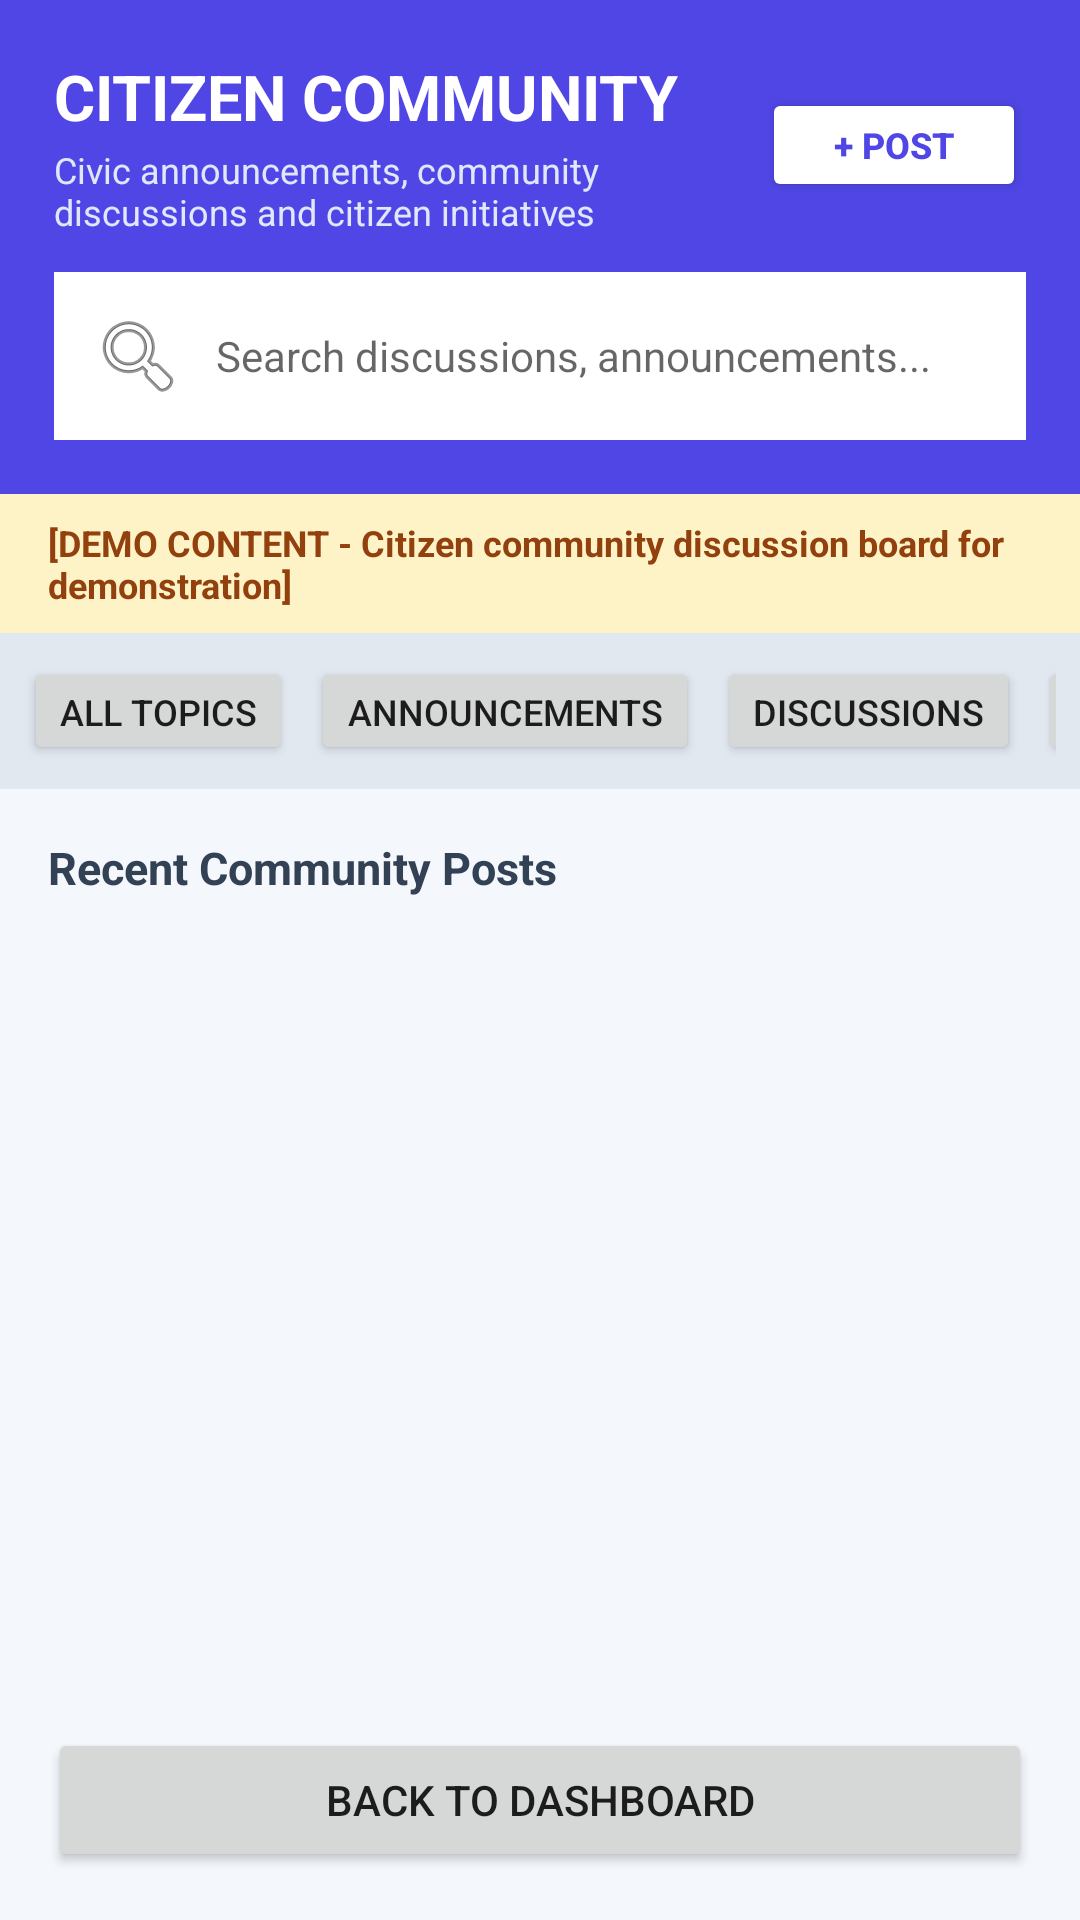

Android layout source for this screen:
<!-- AndroidManifest.xml: application theme Theme.SPONDON -->
<!-- res/layout/activity_community.xml -->
<?xml version="1.0" encoding="utf-8"?>
<LinearLayout xmlns:android="http://schemas.android.com/apk/res/android"
    android:layout_width="match_parent"
    android:layout_height="match_parent"
    android:background="#F4F7FC"
    android:orientation="vertical">

    
    <LinearLayout
        android:layout_width="match_parent"
        android:layout_height="wrap_content"
        android:background="#4F46E5"
        android:orientation="vertical"
        android:padding="18dp">

        <LinearLayout
            android:layout_width="match_parent"
            android:layout_height="wrap_content"
            android:gravity="center_vertical"
            android:orientation="horizontal">

            <LinearLayout
                android:layout_width="0dp"
                android:layout_height="wrap_content"
                android:layout_weight="1"
                android:orientation="vertical">

                <TextView
                    android:layout_width="wrap_content"
                    android:layout_height="wrap_content"
                    android:text="CITIZEN COMMUNITY"
                    android:textColor="#FFFFFF"
                    android:textSize="21sp"
                    android:textStyle="bold" />

                <TextView
                    android:layout_width="wrap_content"
                    android:layout_height="wrap_content"
                    android:layout_marginTop="2dp"
                    android:text="Civic announcements, community discussions and citizen initiatives"
                    android:textColor="#E0E7FF"
                    android:textSize="12sp" />

            </LinearLayout>

            <Button
                android:id="@+id/btnNewPost"
                android:layout_width="wrap_content"
                android:layout_height="38dp"
                android:backgroundTint="#FFFFFF"
                android:text="+ Post"
                android:textColor="#4F46E5"
                android:textSize="12sp"
                android:textStyle="bold" />

        </LinearLayout>

        
        <EditText
            android:id="@+id/etSearchCommunity"
            android:layout_width="match_parent"
            android:layout_height="wrap_content"
            android:layout_marginTop="12dp"
            android:background="#FFFFFF"
            android:drawableStart="@android:drawable/ic_menu_search"
            android:drawablePadding="10dp"
            android:hint="Search discussions, announcements..."
            android:padding="12dp"
            android:textSize="14sp" />

    </LinearLayout>

    
    <LinearLayout
        android:layout_width="match_parent"
        android:layout_height="wrap_content"
        android:background="#FEF3C7"
        android:orientation="horizontal"
        android:paddingLeft="16dp"
        android:paddingTop="8dp"
        android:paddingRight="16dp"
        android:paddingBottom="8dp">

        <TextView
            android:layout_width="match_parent"
            android:layout_height="wrap_content"
            android:text="[DEMO CONTENT - Citizen community discussion board for demonstration]"
            android:textColor="#92400E"
            android:textSize="12sp"
            android:textStyle="bold" />
    </LinearLayout>

    
    <HorizontalScrollView
        android:layout_width="match_parent"
        android:layout_height="wrap_content"
        android:background="#E2E8F0"
        android:padding="8dp"
        android:scrollbars="none">

        <LinearLayout
            android:layout_width="wrap_content"
            android:layout_height="wrap_content"
            android:orientation="horizontal">

            <Button
                android:id="@+id/btnComAll"
                android:layout_width="wrap_content"
                android:layout_height="36dp"
                android:layout_marginEnd="6dp"
                android:text="All Topics"
                android:textSize="12sp" />

            <Button
                android:id="@+id/btnComAnnounce"
                android:layout_width="wrap_content"
                android:layout_height="36dp"
                android:layout_marginEnd="6dp"
                android:text="Announcements"
                android:textSize="12sp" />

            <Button
                android:id="@+id/btnComDiscuss"
                android:layout_width="wrap_content"
                android:layout_height="36dp"
                android:layout_marginEnd="6dp"
                android:text="Discussions"
                android:textSize="12sp" />

            <Button
                android:id="@+id/btnComInitiative"
                android:layout_width="wrap_content"
                android:layout_height="36dp"
                android:layout_marginEnd="6dp"
                android:text="Civic Initiatives"
                android:textSize="12sp" />

        </LinearLayout>

    </HorizontalScrollView>

    
    <ScrollView
        android:layout_width="match_parent"
        android:layout_height="0dp"
        android:layout_weight="1"
        android:padding="16dp">

        <LinearLayout
            android:layout_width="match_parent"
            android:layout_height="wrap_content"
            android:orientation="vertical">

            <TextView
                android:id="@+id/tvCommunityCount"
                android:layout_width="wrap_content"
                android:layout_height="wrap_content"
                android:layout_marginBottom="12dp"
                android:text="Recent Community Posts"
                android:textColor="#334155"
                android:textSize="15sp"
                android:textStyle="bold" />

            <TextView
                android:id="@+id/tvNoCommunity"
                android:layout_width="match_parent"
                android:layout_height="wrap_content"
                android:layout_marginTop="20dp"
                android:gravity="center"
                android:text="No community posts match your criteria."
                android:textColor="#64748B"
                android:textSize="15sp"
                android:visibility="gone" />

            <LinearLayout
                android:id="@+id/layoutCommunityContainer"
                android:layout_width="match_parent"
                android:layout_height="wrap_content"
                android:orientation="vertical" />

        </LinearLayout>

    </ScrollView>

    <Button
        android:id="@+id/btnBackCommunity"
        android:layout_width="match_parent"
        android:layout_height="wrap_content"
        android:layout_margin="16dp"
        android:text="Back to Dashboard" />

</LinearLayout>
<!-- resources referenced by this layout -->
<resources>
  <style name="Theme.SPONDON" parent="Theme.AppCompat.Light.NoActionBar">
          
          <item name="colorPrimary">@color/primary_blue</item>
          <item name="colorPrimaryDark">@color/primary_blue_dark</item>
          <item name="colorAccent">@color/accent_cyan</item>
          <item name="android:windowBackground">@color/surface_background</item>
          <item name="android:statusBarColor">@color/primary_blue_dark</item>
      </style>
  <color name="primary_blue">#0B4F9C</color>
  <color name="primary_blue_dark">#083B75</color>
  <color name="accent_cyan">#00B4D8</color>
  <color name="surface_background">#F8FAFC</color>
</resources>
